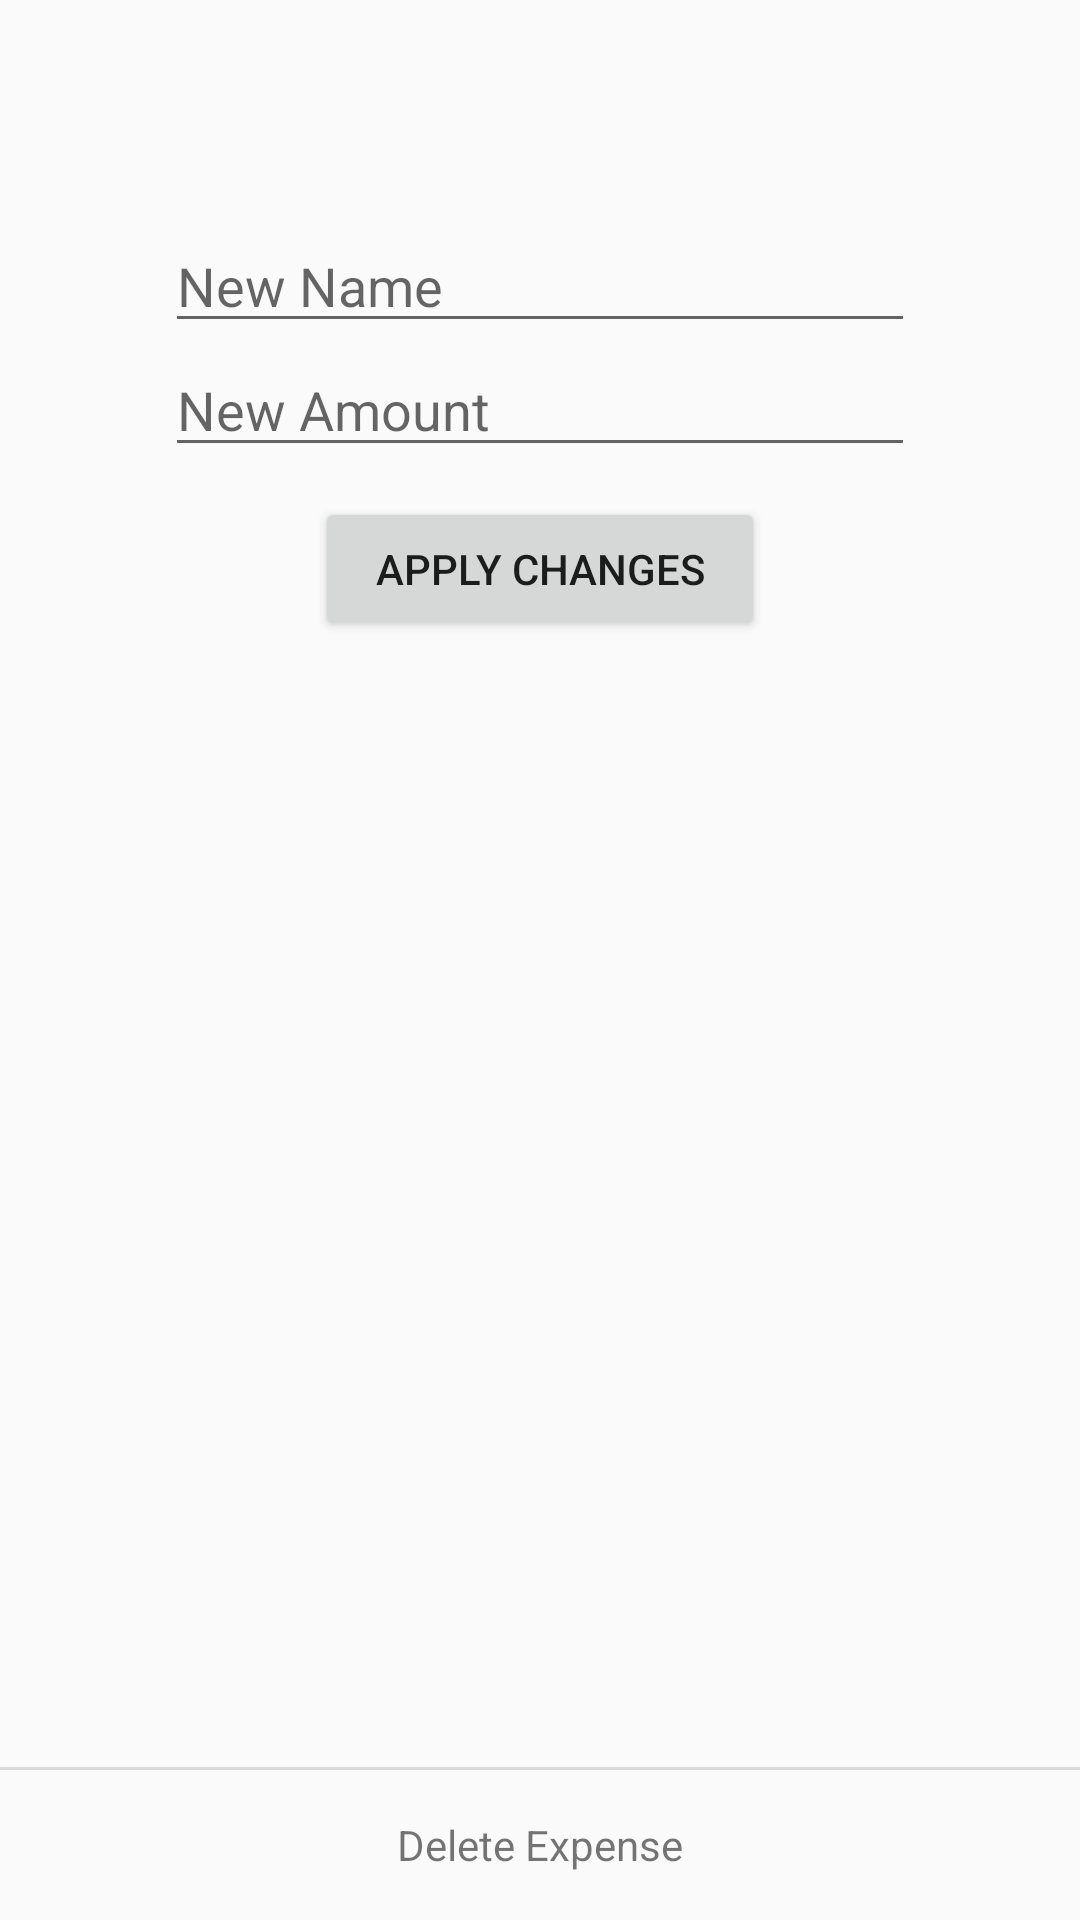

Produce the Android XML layout that renders to this screen, including the resource entries it uses.
<!-- AndroidManifest.xml: application theme AppTheme -->
<!-- res/layout/activity_adjust_expense.xml -->
<RelativeLayout
    xmlns:android="http://schemas.android.com/apk/res/android"
    android:layout_width="match_parent"
    android:layout_height="match_parent"
    android:fitsSystemWindows="true"
    android:orientation="vertical"
    >

    <LinearLayout
        android:layout_width="match_parent"
        android:layout_height="wrap_content"
        android:gravity="center"
        android:orientation="vertical"
        android:layout_marginTop="73dp"
        android:layout_alignParentLeft="true"
        android:layout_alignParentStart="true">

        <EditText
            android:id="@+id/name"
            android:inputType="textCapSentences"
            android:layout_width="250dp"
            android:layout_height="wrap_content"
            android:hint="@string/name_text"/>
        <EditText
            android:id="@+id/amount"
            android:inputType="numberDecimal"
            android:layout_width="250dp"
            android:layout_height="wrap_content"
            android:hint="@string/amount_prompt"/>
        <Button
            android:layout_width="150dp"
            android:layout_height="wrap_content"
            android:layout_gravity="center"
            android:layout_marginTop="10dp"
            android:clickable="true"
            android:onClick="onSubmitClick"
            android:text="@string/apply_text"/>
    </LinearLayout>

    <View
        android:layout_width="match_parent"
        android:layout_above="@+id/deleteView"
        android:layout_height="1dp"
        android:background="#DADADA"/>

    <TextView
        android:id="@+id/deleteView"
        android:layout_width="match_parent"
        android:layout_height="50dp"
        android:layout_alignParentBottom="true"
        android:gravity="center"
        android:text="@string/delete_expense_text"
        android:clickable="true"
        android:onClick="onDeleteExpenseClick"
        />

</RelativeLayout>
<!-- resources referenced by this layout -->
<resources>
  <string name="amount_prompt">New Amount</string>
  <string name="apply_text">Apply Changes</string>
  <string name="delete_expense_text">Delete Expense</string>
  <string name="name_text">New Name</string>
  <style name="AppTheme" parent="Theme.AppCompat.Light">
          <item name="colorPrimary">#B0BEC5</item>
          <item name="colorPrimaryDark">#B0BEC5</item>
          <item name="android:windowNoTitle">true</item>
          <item name="android:windowActionBar">false</item>
      </style>
</resources>
